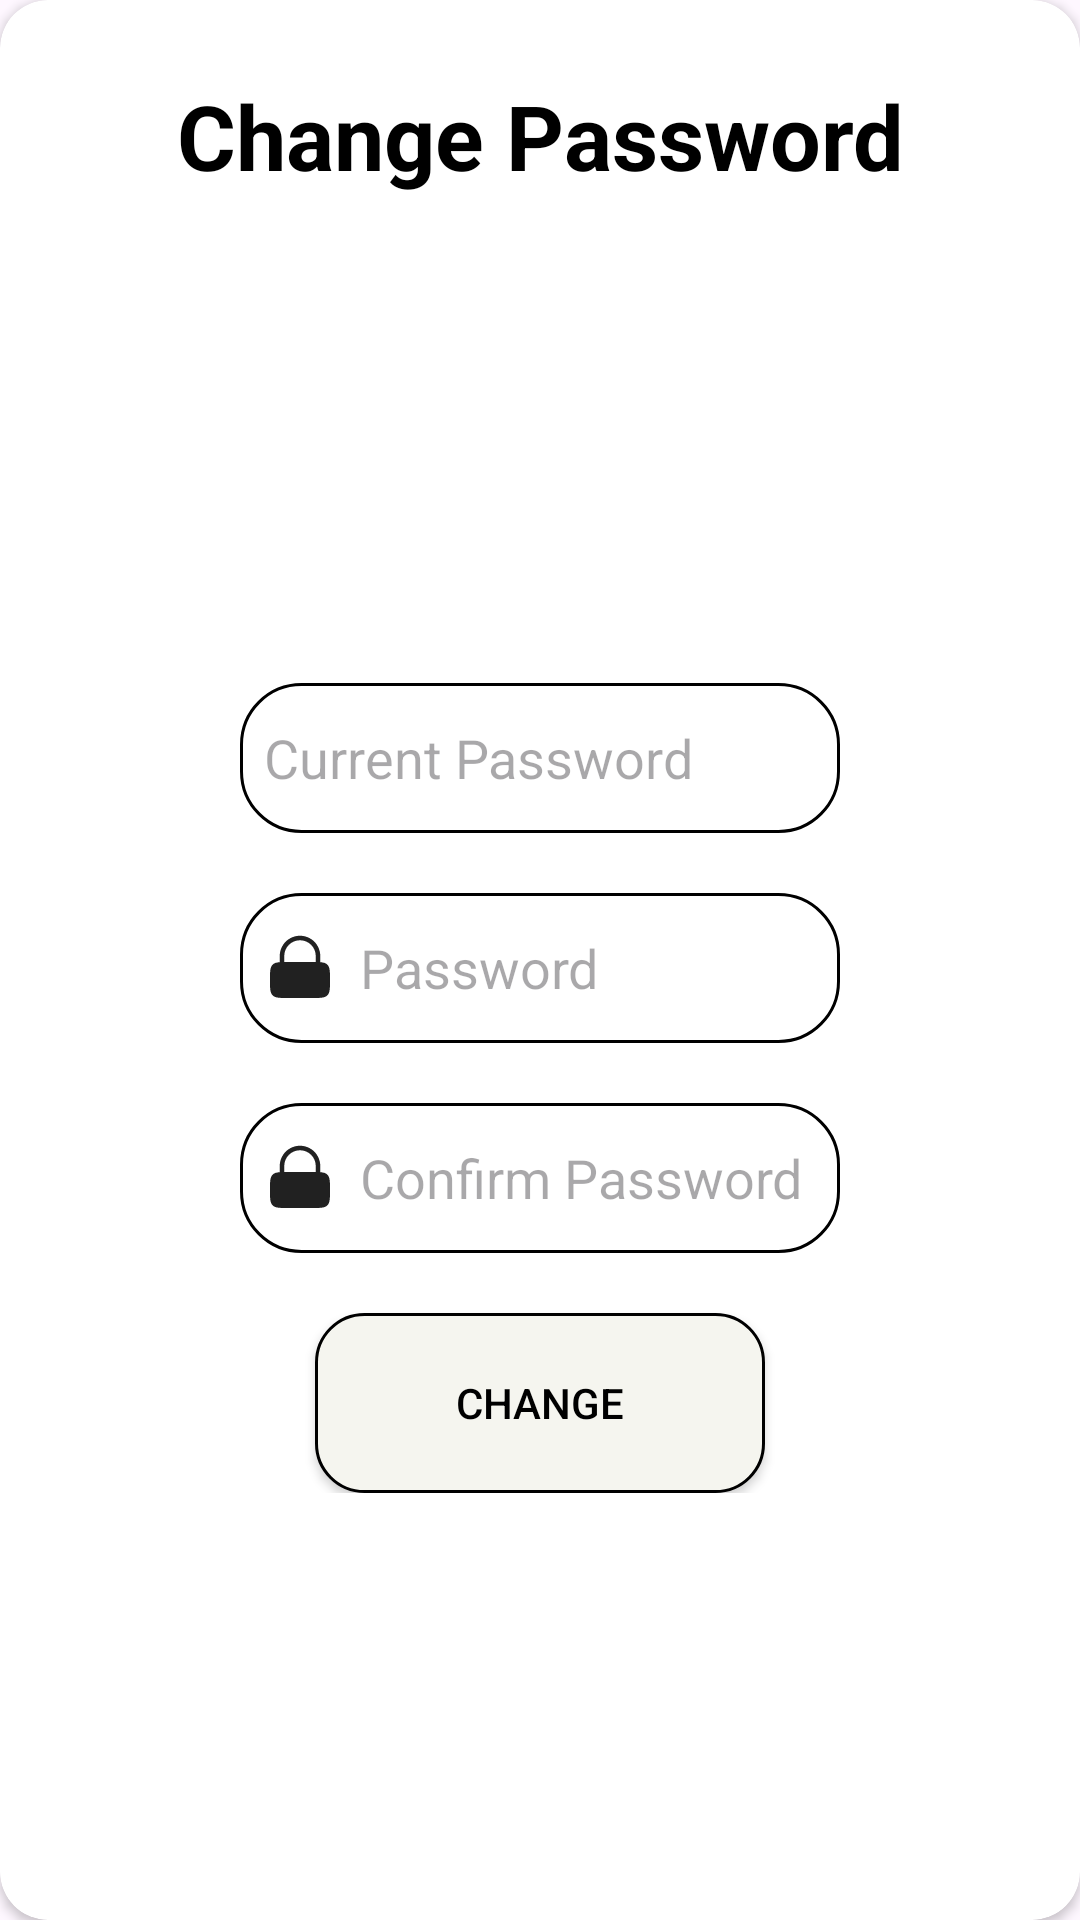

Android layout source for this screen:
<!-- AndroidManifest.xml: application theme Theme.Intern_2024 -->
<!-- res/layout/custom_dialog_form_edit_password.xml -->
<?xml version="1.0" encoding="utf-8"?>
<androidx.cardview.widget.CardView xmlns:android="http://schemas.android.com/apk/res/android"
    android:layout_width="match_parent"
    android:layout_height="match_parent"
    xmlns:app="http://schemas.android.com/apk/res-auto"
    app:cardCornerRadius="16dp"
    android:layout_margin="17dp">

    <androidx.constraintlayout.widget.ConstraintLayout
        android:layout_width="match_parent"
        android:layout_height="match_parent">

        <ImageView
            android:id="@+id/close_button"
            android:layout_width="wrap_content"
            android:layout_height="wrap_content"
            android:src="@drawable/ic_close"
            app:layout_constraintEnd_toEndOf="parent"
            app:layout_constraintTop_toTopOf="parent"
            android:layout_margin="16dp" />

        <TextView
            android:id="@+id/textview_1"
            android:layout_width="wrap_content"
            android:layout_height="wrap_content"
            android:layout_marginTop="25dp"
            android:text="Change Password"
            android:textColor="@color/black"
            android:textSize="30sp"
            android:textStyle="bold"
            app:layout_constraintEnd_toEndOf="parent"
            app:layout_constraintStart_toStartOf="parent"
            app:layout_constraintTop_toTopOf="parent" />

        <LinearLayout
            android:id="@+id/linearlayout_1"
            android:layout_width="wrap_content"
            android:layout_height="wrap_content"
            android:layout_marginVertical="30dp"
            android:orientation="vertical"
            app:layout_constraintBottom_toBottomOf="parent"
            app:layout_constraintEnd_toEndOf="parent"
            app:layout_constraintStart_toStartOf="parent"
            app:layout_constraintTop_toBottomOf="@+id/textview_1">

            <EditText
                android:inputType="textPassword"
                android:id="@+id/current_password"
                android:layout_width="200dp"
                android:layout_height="50dp"
                android:layout_marginTop="20dp"
                android:background="@drawable/box_form_login"
                android:drawableLeft="@drawable/ic_username"
                android:drawablePadding="8dp"
                android:hint="Current Password"
                android:padding="8dp"
                android:maxLength="100"
                android:textColor="@color/black"
                android:textColorHighlight="@color/cardview_dark_background" />

            <EditText
                android:inputType="textPassword"
                android:id="@+id/password_1"
                android:layout_width="200dp"
                android:layout_height="50dp"
                android:layout_marginTop="20dp"
                android:background="@drawable/box_form_login"
                android:drawableLeft="@drawable/ic_password"
                android:drawablePadding="8dp"
                android:hint="Password"
                android:padding="8dp"
                android:maxLength="100"
                android:textColor="@color/black"
                android:textColorHighlight="@color/cardview_dark_background" />

            <EditText
                android:inputType="textPassword"
                android:id="@+id/password_2"
                android:layout_width="200dp"
                android:layout_height="50dp"
                android:layout_marginTop="20dp"
                android:background="@drawable/box_form_login"
                android:drawableLeft="@drawable/ic_password"
                android:drawablePadding="8dp"
                android:hint="Confirm Password"
                android:padding="8dp"
                android:maxLength="100"
                android:textColor="@color/black"
                android:textColorHighlight="@color/cardview_dark_background" />

            <androidx.appcompat.widget.AppCompatButton
                android:id="@+id/change_button"
                android:layout_width="150dp"
                android:layout_height="60dp"
                android:layout_gravity="center"
                android:layout_marginTop="20dp"
                android:background="@drawable/button_form_login"
                android:text="Change"
                android:textColor="@color/black" />

        </LinearLayout>

    </androidx.constraintlayout.widget.ConstraintLayout>

</androidx.cardview.widget.CardView>
<!-- resources referenced by this layout -->
<resources>
  <color name="black">#FF000000</color>
  <!-- drawable box_form_login (drawable) -->
  <?xml version="1.0" encoding="utf-8"?>
  <shape xmlns:android="http://schemas.android.com/apk/res/android"
      android:shape="rectangle">
      <stroke
          android:width="1dp" />
  
      <corners
          android:radius="20dp" />
  
  </shape>
  <!-- drawable button_form_login (drawable) -->
  <?xml version="1.0" encoding="utf-8"?>
  <shape xmlns:android="http://schemas.android.com/apk/res/android">
      <solid android:color="@color/green_2" />
      <stroke
          android:width="1dp"
          android:color="@color/black" />
      <corners android:radius="16dp" />
  </shape>
  <!-- drawable ic_password (drawable) -->
  <vector xmlns:android="http://schemas.android.com/apk/res/android" android:height="24dp" android:viewportHeight="24" android:viewportWidth="24" android:width="24dp">
        
      <path android:fillColor="#212121" android:fillType="evenOdd" android:pathData="M5.25,10.055V8C5.25,4.272 8.272,1.25 12,1.25C15.728,1.25 18.75,4.272 18.75,8V10.055C19.865,10.138 20.591,10.348 21.121,10.879C22,11.757 22,13.172 22,16C22,18.828 22,20.243 21.121,21.121C20.243,22 18.828,22 16,22H8C5.172,22 3.757,22 2.879,21.121C2,20.243 2,18.828 2,16C2,13.172 2,11.757 2.879,10.879C3.409,10.348 4.135,10.138 5.25,10.055ZM6.75,8C6.75,5.101 9.101,2.75 12,2.75C14.899,2.75 17.25,5.101 17.25,8V10.004C16.867,10 16.451,10 16,10H8C7.548,10 7.133,10 6.75,10.004V8Z"/>
      
  </vector>
  <style name="Theme.Intern_2024" parent="Base.Theme.Intern_2024" />
  <color name="green_2">#F5F5EF</color>
  <style name="Base.Theme.Intern_2024" parent="Theme.Material3.DayNight.NoActionBar">
          
          
      </style>
</resources>
